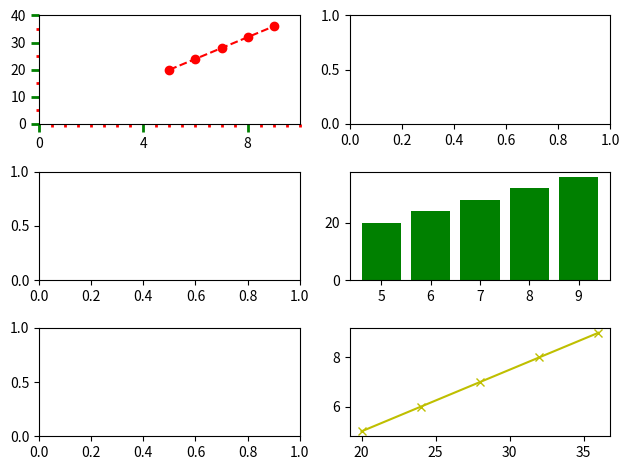

Python code for this plot:
import matplotlib.pyplot as plt
from matplotlib.ticker import MultipleLocator

#fig, axs = plt.subplots(6,3)
#fig, ((ax1, ax2), (ax3, ax4), (ax5, ax6)) = plt.subplots(3,2)
# fig = plt.figure()
# ax1 = fig.add_subplot(3,2,4)
# ax2 = fig.add_subplot(3,2,5)


fig, ax = plt.subplots(3, 2)
x = range(5, 10)
y = range(20, 40, 4)
ax[0, 0].plot(x, y, "ro--")
ax[0,0].set_xlim(0, 10)
ax[0,0].set_ylim(0, 40)
ax[0,0].tick_params(which = "both", width = 2)
ax[0,0].tick_params(which = "major", length = 6, color = "g")
ax[0,0].tick_params(which = "minor", length = 2, color = "r")

ax[0,0].xaxis.set_minor_locator(MultipleLocator(0.5))
ax[0,0].yaxis.set_minor_locator(MultipleLocator(5))
ax[0,0].xaxis.set_major_locator(MultipleLocator(4))
ax[0,0].yaxis.set_major_locator(MultipleLocator(10))


ax[2,1].plot(y, x, "yx-")
ax[1,1].bar(x,y, color = "g")

plt.tight_layout()

plt.show()

